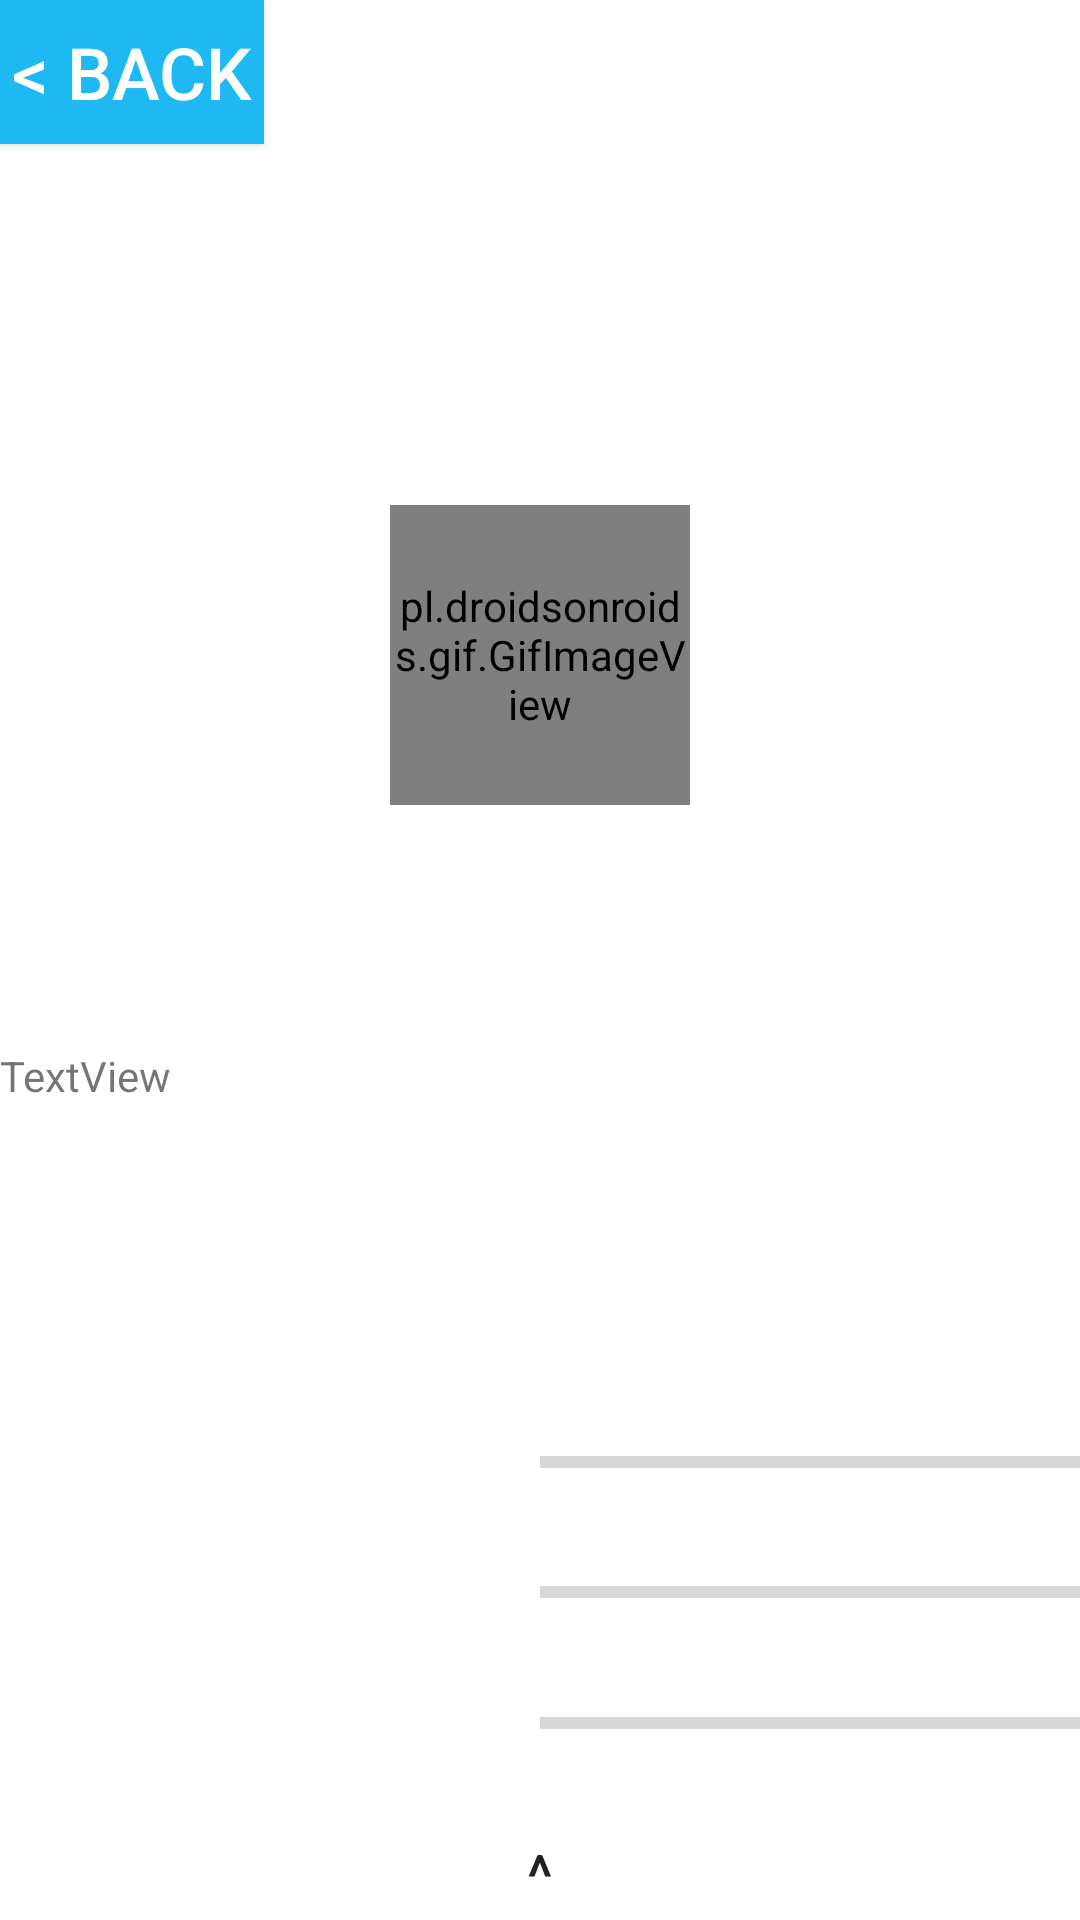

Android layout source for this screen:
<!-- AndroidManifest.xml: application theme AppTheme -->
<!-- res/layout/activity_main.xml -->
<LinearLayout xmlns:android="http://schemas.android.com/apk/res/android"
    xmlns:tools="http://schemas.android.com/tools"
    android:id="@+id/LinearLayout2"
    android:layout_width="match_parent"
    android:layout_height="match_parent"
    android:background="#ffffff"
    android:orientation="vertical">
    <Button
        android:id="@+id/coreBtn"
        android:layout_width="wrap_content"
        android:layout_height="wrap_content"
        android:text="@string/back"
        android:background="#1eb9f2"
        android:textColor="#ffffff"
        android:textSize="24dp"
        android:onClick="handleClicked"/>
    <TextView
        android:id="@+id/timeView"
        android:layout_width="match_parent"
        android:layout_height="40dp" />

    <RelativeLayout
        android:layout_width="match_parent"
        android:layout_height="0dp"
        android:layout_weight="2"
        android:orientation="vertical">

        <pl.droidsonroids.gif.GifImageView
            android:layout_width="100dp"
            android:layout_height="100dp"
            android:layout_centerHorizontal="true"
            android:layout_centerVertical="true"
            android:background="@drawable/happy" />
    </RelativeLayout>

    <LinearLayout
        android:layout_width="match_parent"
        android:layout_height="0dp"
        android:layout_weight="1"
        android:orientation="vertical">

        <TextView
            android:id="@+id/textView1"
            android:layout_width="wrap_content"
            android:layout_height="wrap_content"
            android:layout_weight="0"
            android:text="TextView" />

        <TextView
            android:id="@+id/textView2"
            android:layout_width="wrap_content"
            android:layout_height="wrap_content"/>
    </LinearLayout>

    <LinearLayout
        android:id="@+id/barLayout"
        android:layout_width="match_parent"
        android:layout_height="0dp"
        android:layout_weight="1">

        <include
            layout="@layout/activity_bars"
            android:layout_width="match_parent"
            android:layout_height="match_parent" />
    </LinearLayout>

    <LinearLayout
        android:layout_width="match_parent"
        android:layout_height="30dp">

        <Button
            android:id="@+id/moreButton"
            android:layout_width="match_parent"
            android:layout_height="match_parent"
            android:layout_weight="1"
            android:background="#ffffff"
            android:gravity="center"
            android:onClick="handleClicked"
            android:paddingBottom="0dp"
            android:paddingTop="0dp"
            android:text="^"
            android:textSize="20dp" />
    </LinearLayout>

    <LinearLayout
        android:id="@+id/btnsLayout"
        android:layout_width="match_parent"
        android:layout_height="0dp"
        android:layout_weight="0"
        android:orientation="vertical">

        <include
            layout="@layout/activity_btns"
            android:layout_width="match_parent"
            android:layout_height="match_parent" />
    </LinearLayout>

</LinearLayout>
<!-- res/layout/activity_bars.xml (included above) -->
<?xml version="1.0" encoding="utf-8"?>
<LinearLayout xmlns:android="http://schemas.android.com/apk/res/android"
    android:layout_width="wrap_content"
    android:layout_height="wrap_content"
    android:background="#ffffff"
    android:orientation="vertical">

    <LinearLayout
        android:layout_width="match_parent"
        android:layout_height="0dp"
        android:layout_weight="1"
        android:orientation="horizontal">

        <TextView
            android:id="@+id/hungView"
            android:layout_width="0dp"
            android:layout_height="wrap_content"
            android:layout_weight="1"/>

        <ProgressBar
            android:id="@+id/progressBar1"
            style="?android:attr/progressBarStyleHorizontal"
            android:layout_width="0dp"
            android:layout_height="wrap_content"
            android:layout_weight="1"
            android:max="10"/>

    </LinearLayout>

    <LinearLayout
        android:layout_width="match_parent"
        android:layout_height="0dp"
        android:layout_weight="1"
        android:orientation="horizontal">

        <TextView
            android:id="@+id/dirtyView"
            android:layout_width="0dp"
            android:layout_height="wrap_content"
            android:layout_weight="1" />

        <ProgressBar
            android:id="@+id/progressBar2"
            style="?android:attr/progressBarStyleHorizontal"
            android:layout_width="0dp"
            android:layout_height="wrap_content"
            android:layout_weight="1"
            android:max="10" />
    </LinearLayout>

    <LinearLayout
        android:layout_width="match_parent"
        android:layout_height="0dp"
        android:layout_weight="1"
        android:orientation="horizontal">

        <TextView
            android:id="@+id/illView"
            android:layout_width="0dp"
            android:layout_height="wrap_content"
            android:layout_weight="1"/>

        <ProgressBar
            android:id="@+id/progressBar3"
            style="?android:attr/progressBarStyleHorizontal"
            android:layout_width="0dp"
            android:layout_height="wrap_content"
            android:layout_weight="1"
            android:max="10"/>
    </LinearLayout>
</LinearLayout>
<!-- res/layout/activity_btns.xml (included above) -->
<?xml version="1.0" encoding="utf-8"?>
<LinearLayout xmlns:android="http://schemas.android.com/apk/res/android"
    android:layout_width="match_parent"
    android:layout_height="match_parent"
    android:background="#ffffff"
    android:orientation="vertical">

    <LinearLayout
        android:layout_width="match_parent"
        android:layout_height="0dp"
        android:layout_weight="1"
        android:orientation="horizontal"
        android:visibility="gone">

        <Button
            android:id="@+id/bathButton"
            android:layout_width="match_parent"
            android:layout_height="wrap_content"
            android:layout_weight="1"
            android:onClick="handleClicked"
            android:text="bath"
            android:textSize="15dp"
            android:visibility="gone" />

        <Button
            android:id="@+id/cleanButton"
            android:layout_width="match_parent"
            android:layout_height="wrap_content"
            android:layout_weight="1"
            android:onClick="handleClicked"
            android:text="clean"
            android:textSize="15dp"
            android:visibility="gone" />

        <TextView
            android:id="@+id/textView3"
            android:layout_width="match_parent"
            android:layout_height="wrap_content"
            android:layout_gravity="center"
            android:layout_weight="1"
            android:text="TextView"
            android:visibility="gone" />

        <Button
            android:id="@+id/collectButton"
            android:layout_width="match_parent"
            android:layout_height="wrap_content"
            android:layout_weight="1"
            android:onClick="handleClicked"
            android:text="No"
            android:textSize="15dp"
            android:visibility="gone" />

    </LinearLayout>

    <LinearLayout
        android:layout_width="match_parent"
        android:layout_height="0dp"
        android:layout_weight="1"
        android:orientation="horizontal"
        android:visibility="gone">

        <Button
            android:id="@+id/milkButton"
            android:layout_width="match_parent"
            android:layout_height="wrap_content"
            android:layout_weight="1"
            android:onClick="handleClicked"
            android:text="milk"
            android:textSize="15dp"
            android:visibility="gone" />

        <Button
            android:id="@+id/breadButton"
            android:layout_width="match_parent"
            android:layout_height="wrap_content"
            android:layout_weight="1"
            android:onClick="handleClicked"
            android:text="bread"
            android:textSize="15dp"
            android:visibility="gone" />

        <Button
            android:id="@+id/hotdogButton"
            android:layout_width="match_parent"
            android:layout_height="wrap_content"
            android:layout_weight="1"
            android:onClick="handleClicked"
            android:text="hotdog"
            android:textSize="15dp"
            android:visibility="gone" />
    </LinearLayout>

    <LinearLayout
        android:layout_width="match_parent"
        android:layout_height="0dp"
        android:layout_weight="1"
        android:orientation="horizontal">

        <Button
            android:id="@+id/injectionButton"
            android:layout_width="match_parent"
            android:layout_height="wrap_content"
            android:layout_weight="1"
            android:onClick="handleClicked"
            android:text="Injection"
            android:textSize="12dp"
            android:visibility="gone" />

        <Button
            android:id="@+id/cheatButton"
            android:layout_width="match_parent"
            android:layout_height="match_parent"
            android:layout_weight="1"
            android:onClick="handleClicked"
            android:background="#1eb9f2"
            android:textColor="#ffffff"
            android:textSize="24dp"
            android:text="CHEAT"/>


        <Button
            android:id="@+id/killButton"
            android:layout_width="match_parent"
            android:layout_height="wrap_content"
            android:layout_weight="1"
            android:onClick="handleClicked"
            android:text="Kill"
            android:textSize="15dp"
            android:visibility="gone" />


        <Button
            android:id="@+id/nextButton"
            android:layout_width="match_parent"
            android:layout_height="wrap_content"
            android:layout_weight="1"
            android:onClick="handleClicked"
            android:text="Next"
            android:textSize="15dp"
            android:visibility="gone" />

    </LinearLayout>
</LinearLayout>
<!-- resources referenced by this layout -->
<resources>
  <!-- drawable happy: gif bitmap (drawable, 39752 bytes) -->
  <string name="back">&lt; Back</string>
  <style name="AppTheme" parent="Theme.AppCompat.Light.DarkActionBar">
          
          <item name="colorPrimary">@color/colorPrimary</item>
          <item name="colorPrimaryDark">@color/colorPrimaryDark</item>
          <item name="colorAccent">@color/colorAccent</item>
      </style>
  <!-- not gathered from this repository: default colours our renderer supplied (Android Studio template values) -->
  <color name="colorPrimary">#FF6200EE</color>
  <color name="colorPrimaryDark">#FF3700B3</color>
  <color name="colorAccent">#FF03DAC5</color>
</resources>
